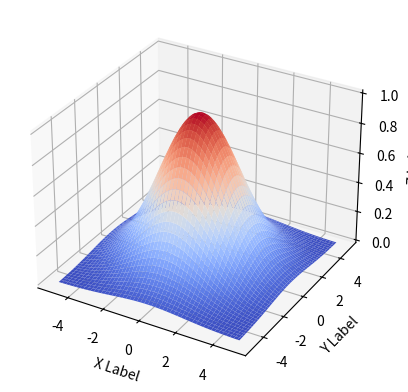

Write the Python code that produced this figure.
import numpy as np
import matplotlib.pyplot as plt
from matplotlib import cm
from mpl_toolkits.mplot3d import Axes3D # <--- This is important for 3d plotting 



A = 1
x0 = 0
y0 = 0

sigma_X = 2
sigma_Y = 2

xg = np.linspace(-5,5,num=100)
yg = np.linspace(-5,5,num=100)
'''
x0 = -5.92
y0 = -35.2
sigma_X = 1
sigma_Y = 1

tresSigmaX = 3*sigma_X
tresSigmaY = 3*sigma_Y 

xg = np.linspace(x0 - 3*sigma_X, x0 + 3*sigma_X, num=100)
yg = np.linspace(y0 - 3*sigma_Y, y0 + 3*sigma_Y, num=100)
'''
theta= np.pi

X, Y = np.meshgrid(xg,yg)

a = np.cos(theta)**2/(2*sigma_X**2) + np.sin(theta)**2/(2*sigma_Y**2);
b = -np.sin(2*theta)/(4*sigma_X**2) + np.sin(2*theta)/(4*sigma_Y**2);
c = np.sin(theta)**2/(2*sigma_X**2) + np.cos(theta)**2/(2*sigma_Y**2);

aXXdet = np.array([a*(Xi-x0)**2 for Xi in X],float)
bbXYdet = np.array([2*b*(Xi-x0)*(Y[ii]-y0) for ii,Xi in enumerate(X)],float)
cYYdet = np.array([c*(Yi-y0)**2 for Yi in Y],float)
Z = np.array([A*np.exp( - (ai + bbXYdet[i] + cYYdet[i])) for i,ai in enumerate(aXXdet)],float);

# plot
fig = plt.figure()
ax = fig.add_subplot(111, projection='3d')
ax.plot_surface(X, Y, Z, cmap=cm.coolwarm)
ax.set_xlabel('X Label')
ax.set_ylabel('Y Label')
ax.set_zlabel('Z Label')
plt.show()

'''
import math
import random
import numpy as np
import matplotlib.pyplot as plt


p1=60
m1=3.5
cont=0
arrayX = np.array([])

for i in range(1,201,1):
    x1 = random.random()    #gera um numero aleatório entre 0 e 1
    x2 = random.random()    #gera um outro numero aleatório entre 0 e 1, diferente do primeiro
    x3 = x1 + x2            #gera um número aleatório entre 0 e 2, a partir da soma dos dois primeiros aleatórios
    x4 = x3 - 1             #ao subtrair 1, geramos um novo intervalo para o meu aleatório, que será entre -1 e 1
    x5 = m1*x4              #pode receber qualquer numero, mesmo que float, e surge um intervalo entre -m1 e m1
    x6 = p1 + x5            #chegamos assim ao intervalo que eu quero, entre (p1-m1) e (p1+m1) 
    #print(x1,"/",x2,"/",x3,"/",x4)
    
    #if x6<=57:
    #    cont= cont + 1
    arrayX = np.append(arrayX, x6)
    print(x6)

'''



'''
[redacted]
[redacted]
[redacted]
[redacted]
[redacted]
[redacted]
[redacted]
[redacted]
[redacted]

print("Nome:", nome)
print("Idade:",idade)
print("Sexo:", sexo)
print("Curso:", curso)
print("Renda Mensal:",rendaMensal)
print("Matrícula:", matricula)
print("CPF:",cpf)
print("Telefone",telefone)
print("E-mail",email)

'''
'''
import math

#valor do raio
r = int(input ("Digite valor do raio do circulo: "))

area = (math.pi)*(r**r) #area do círculo
print ("A área do circulo é", area, "centímetros quadrados")
'''
'''
import math

print(math.sqrt(9))
print(math.sqrt(16))
print(math.sqrt(20))
print(math.sqrt(25))
print(math.sqrt(42))
'''
'''
import math

print("Calcular a hipotenusa para os triangulos retangulos")
cateto1 = int(input("Valor do Cateto 1: "))
cateto2 = int(input("Valor do Cateto 2: "))

hipotenusa = math.sqrt(math.pow(cateto1,2) + math.pow(cateto2,2))

print("O valor da hipotenusa será:", hipotenusa)

#area do triangulo = (base*altura)/2
area = (cateto1*cateto2)/2

print("Area do triangulo:", area)
'''
'''
import math

R = 6
H = 5

areaBase = (math.pi)*(math.pow(R,2))
areaLateral = 2*math.pi*(R)*(H)
areaTotal = 2*areaBase + areaLateral
volumeCilindro = (math.pi)*(math.pow(R,2))*H

print ("Area total do Cilindro:", areaTotal)
print ("Volume do Cilindro:", volumeCilindro)
'''

